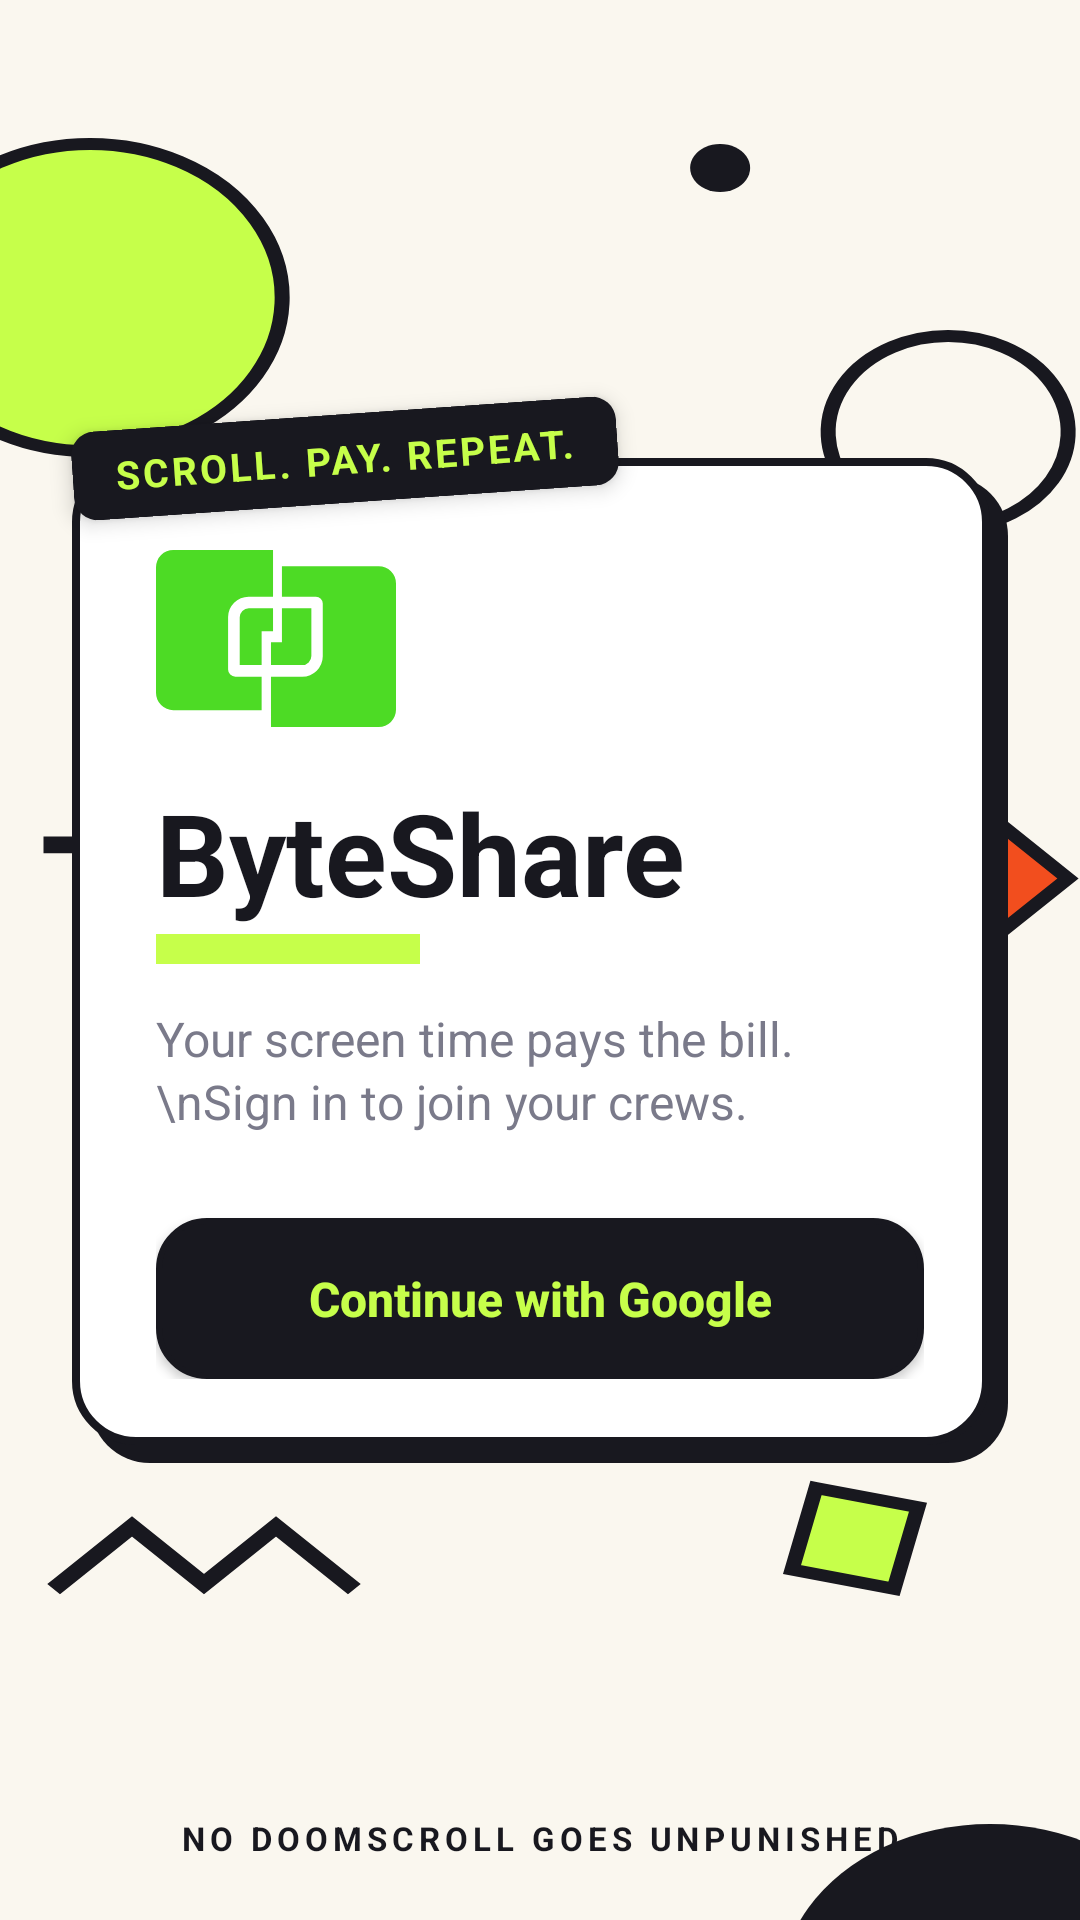

The Android layout XML behind this screen, and the referenced resources:
<!-- AndroidManifest.xml: application theme Theme.ByteShare -->
<!-- res/layout/activity_login.xml -->
<?xml version="1.0" encoding="utf-8"?>
<androidx.constraintlayout.widget.ConstraintLayout
    xmlns:android="http://schemas.android.com/apk/res/android"
    xmlns:app="http://schemas.android.com/apk/res-auto"
    android:layout_width="match_parent"
    android:layout_height="match_parent"
    android:background="@drawable/bg_login_doodles">

    
    <TextView
        android:id="@+id/login_chip"
        android:layout_width="wrap_content"
        android:layout_height="wrap_content"
        android:background="@drawable/chip_ink"
        android:elevation="4dp"
        android:letterSpacing="0.08"
        android:paddingHorizontal="14dp"
        android:paddingVertical="6dp"
        android:rotation="-4"
        android:text="SCROLL. PAY. REPEAT."
        android:textColor="@color/accent_lime"
        android:textSize="13sp"
        android:textStyle="bold"
        app:layout_constraintBottom_toTopOf="@id/login_card"
        app:layout_constraintStart_toStartOf="@id/login_card"
        app:layout_constraintTop_toTopOf="@id/login_card" />

    <LinearLayout
        android:id="@+id/login_card"
        android:layout_width="0dp"
        android:layout_height="wrap_content"
        android:layout_marginHorizontal="24dp"
        android:background="@drawable/card_chunky"
        android:orientation="vertical"
        android:padding="28dp"
        app:layout_constraintBottom_toBottomOf="parent"
        app:layout_constraintEnd_toEndOf="parent"
        app:layout_constraintStart_toStartOf="parent"
        app:layout_constraintTop_toTopOf="parent">

        <ImageView
            android:layout_width="80dp"
            android:layout_height="64dp"
            android:contentDescription="ByteShare logo"
            android:scaleType="fitCenter"
            android:src="@drawable/ic_logo_byteshare" />

        <TextView
            android:layout_width="wrap_content"
            android:layout_height="wrap_content"
            android:layout_marginTop="14dp"
            android:text="ByteShare"
            android:textColor="@color/primary_ink"
            android:textSize="38sp"
            android:textStyle="bold" />

        <View
            android:layout_width="88dp"
            android:layout_height="10dp"
            android:layout_marginTop="2dp"
            android:background="@color/accent_lime" />

        <TextView
            android:layout_width="wrap_content"
            android:layout_height="wrap_content"
            android:layout_marginTop="14dp"
            android:lineSpacingExtra="2dp"
            android:text="Your screen time pays the bill.\nSign in to join your crews."
            android:textColor="@color/gray_ink"
            android:textSize="16sp" />

        <Button
            android:id="@+id/btn_google_sign_in"
            android:layout_width="match_parent"
            android:layout_height="wrap_content"
            android:layout_marginTop="28dp"
            android:background="@drawable/button_chunky_ink"
            android:backgroundTint="@null"
            android:paddingVertical="16dp"
            android:text="Continue with Google"
            android:textAllCaps="false"
            android:textColor="@color/accent_lime"
            android:textSize="16sp"
            android:textStyle="bold" />

        <ProgressBar
            android:id="@+id/login_progress"
            android:layout_width="wrap_content"
            android:layout_height="wrap_content"
            android:layout_gravity="center_horizontal"
            android:layout_marginTop="16dp"
            android:indeterminateTint="@color/primary_ink"
            android:visibility="gone" />

    </LinearLayout>

    <TextView
        android:layout_width="wrap_content"
        android:layout_height="wrap_content"
        android:layout_marginBottom="20dp"
        android:letterSpacing="0.15"
        android:text="NO DOOMSCROLL GOES UNPUNISHED"
        android:textColor="@color/primary_ink"
        android:textSize="11sp"
        android:textStyle="bold"
        app:layout_constraintBottom_toBottomOf="parent"
        app:layout_constraintEnd_toEndOf="parent"
        app:layout_constraintStart_toStartOf="parent" />

</androidx.constraintlayout.widget.ConstraintLayout>
<!-- resources referenced by this layout -->
<resources>
  <color name="accent_lime">#C6FF4A</color>
  <color name="gray_ink">#7A7A8A</color>
  <color name="primary_ink">#18181F</color>
  <!-- drawable button_chunky_ink (drawable) -->
  <?xml version="1.0" encoding="utf-8"?>
  <shape xmlns:android="http://schemas.android.com/apk/res/android"
      android:shape="rectangle">
      <solid android:color="@color/primary_ink" />
      <stroke android:width="2dp" android:color="@color/primary_ink" />
      <corners android:radius="16dp" />
  </shape>
  <!-- drawable card_chunky (drawable) -->
  <?xml version="1.0" encoding="utf-8"?>
  <layer-list xmlns:android="http://schemas.android.com/apk/res/android">
      
      <item android:left="6dp" android:top="6dp">
          <shape android:shape="rectangle">
              <solid android:color="@color/primary_ink" />
              <corners android:radius="20dp" />
          </shape>
      </item>
      
      <item android:bottom="6dp" android:right="6dp">
          <shape android:shape="rectangle">
              <solid android:color="@color/white" />
              <stroke android:width="2.5dp" android:color="@color/primary_ink" />
              <corners android:radius="20dp" />
          </shape>
      </item>
  </layer-list>
  <!-- drawable chip_ink (drawable) -->
  <?xml version="1.0" encoding="utf-8"?>
  <shape xmlns:android="http://schemas.android.com/apk/res/android"
      android:shape="rectangle">
      <solid android:color="@color/primary_ink" />
      <corners android:radius="8dp" />
  </shape>
  <!-- drawable ic_logo_byteshare (drawable) -->
  <?xml version="1.0" encoding="utf-8"?>
  <vector xmlns:android="http://schemas.android.com/apk/res/android"
      android:width="80dp"
      android:height="59.1635dp"
      android:viewportWidth="1052"
      android:viewportHeight="778">
      
      <group
          android:translateX="-101"
          android:translateY="-238">
          <path
              android:fillColor="#4DDB25"
              android:pathData="M177,238H614V443H507A90,90 0 0 0 417,533V763A32,32 0 0 0 449,795H564V942H177A76,76 0 0 1 101,866V314A76,76 0 0 1 177,238Z" />
          <path
              android:fillColor="#4DDB25"
              android:pathData="M653,309H1077A76,76 0 0 1 1153,385V940A76,76 0 0 1 1077,1016H605V795H742A90,90 0 0 0 832,705V473A30,30 0 0 0 802,443H653Z" />
          <path
              android:fillColor="#4DDB25"
              android:pathData="M468,534A40,40 0 0 1 508,494H614V595H564V744H468Z" />
          <path
              android:fillColor="#4DDB25"
              android:pathData="M653,494H782V704A40,40 0 0 1 742,744H605V643H653Z" />
      </group>
  </vector>
  <style name="Theme.ByteShare" parent="Base.Theme.ByteShare" />
  <color name="white">#FFFFFF</color>
  <style name="Base.Theme.ByteShare" parent="Theme.Material3.Light.NoActionBar">
          <item name="android:windowBackground">@color/bg_cream</item>
          <item name="colorPrimary">@color/primary_black</item>
          <item name="colorOnPrimary">@color/white</item>
          <item name="colorSecondary">@color/accent_lime</item>
          <item name="colorOnSecondary">@color/primary_black</item>
          <item name="android:statusBarColor">@color/bg_cream</item>
          <item name="android:windowLightStatusBar">true</item>
          <item name="android:windowLightNavigationBar" tools:targetApi="o_mr1">true</item>
          
          <item name="android:forceDarkAllowed" tools:targetApi="q">false</item>
          <item name="materialButtonStyle">@style/ByteShareMaterialButton</item>
      </style>
  <color name="bg_cream">#FAF7EF</color>
  <color name="primary_black">#18181F</color>
  <style name="ByteShareMaterialButton" parent="Widget.Material3.Button">
          <item name="backgroundTint">@null</item>
          <item name="android:textColor">@color/primary_ink</item>
      </style>
</resources>
